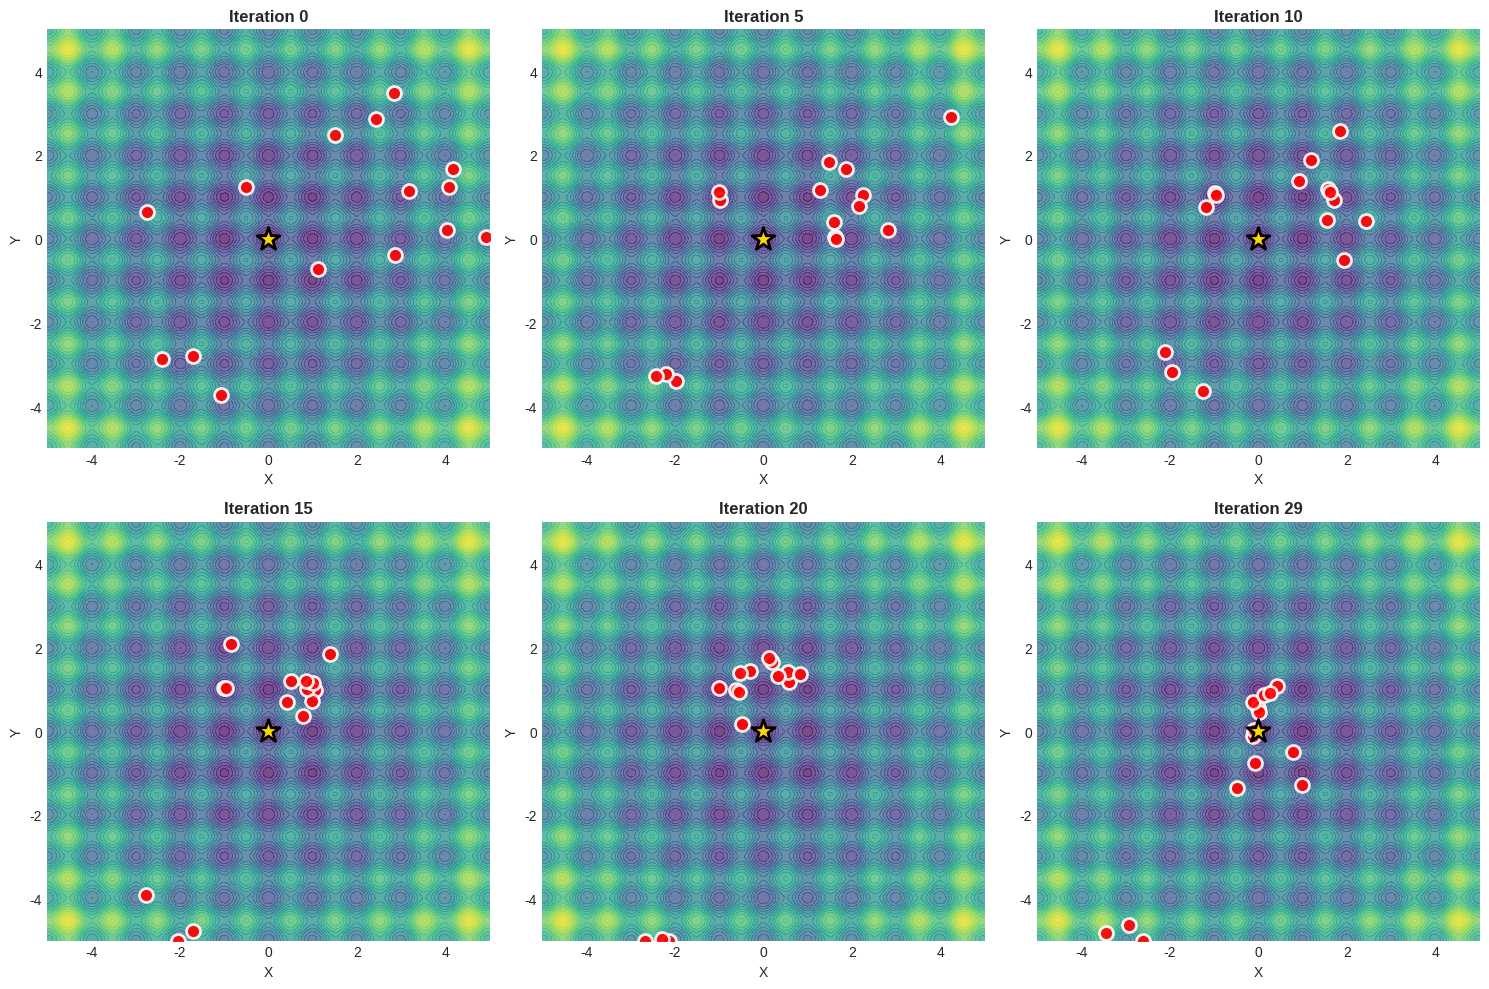
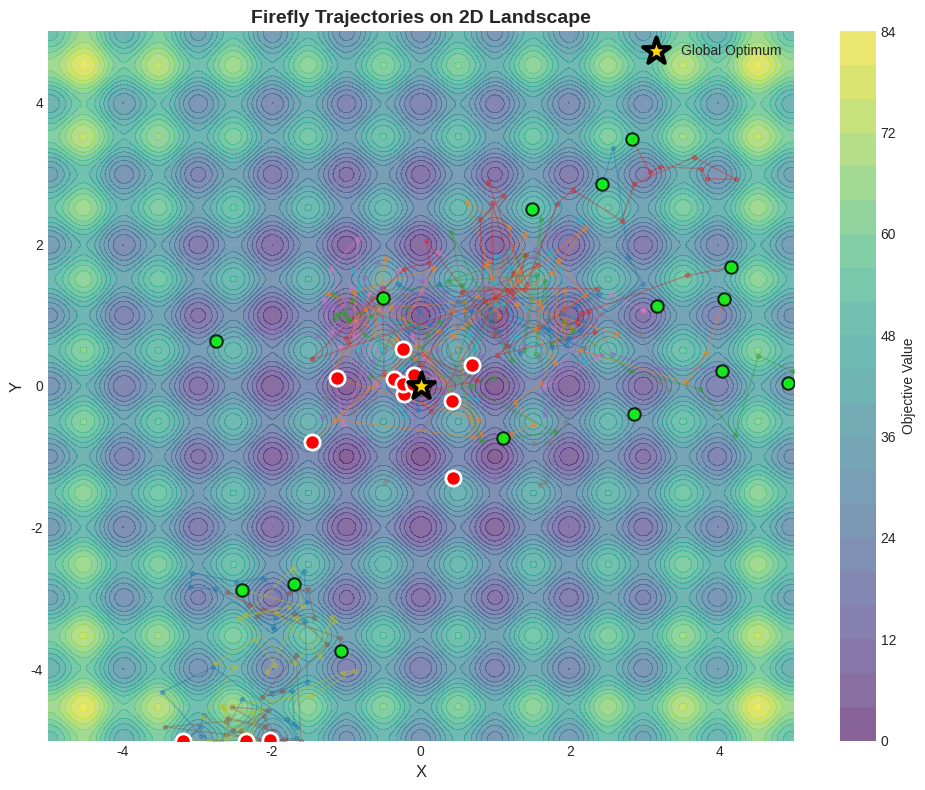

Here is the Python script that generated these plots, in order: (Note: this script raises an exception after producing the figures.)
import numpy as np
import matplotlib.pyplot as plt
from matplotlib import cm

# Set style
plt.style.use('seaborn-v0_8-darkgrid')
%matplotlib inline

# Define a 2D test function: shifted Rastrigin (for visual clarity)
def objective_2d(x, y):
    """2D Rastrigin-like function with optimum at (0, 0)"""
    return 20 + (x**2 - 10*np.cos(2*np.pi*x)) + (y**2 - 10*np.cos(2*np.pi*y))

# Simple FA implementation for 2D visualization
class SimpleFA2D:
    def __init__(self, n_fireflies=15, alpha=0.2, beta0=1.0, gamma=1.0, bounds=(-5, 5)):
        self.n = n_fireflies
        self.alpha = alpha
        self.beta0 = beta0
        self.gamma = gamma
        self.bounds = bounds
        
    def initialize(self):
        """Randomly initialize firefly positions"""
        low, high = self.bounds
        self.positions = np.random.uniform(low, high, (self.n, 2))
        
    def brightness(self, pos):
        """Calculate brightness (inverse of objective)"""
        return -objective_2d(pos[0], pos[1])  # Minimize objective
    
    def distance(self, pos_i, pos_j):
        """Euclidean distance"""
        return np.linalg.norm(pos_i - pos_j)
    
    def attractiveness(self, r):
        """Beta decreases with distance"""
        return self.beta0 * np.exp(-self.gamma * r**2)
    
    def run(self, iterations=30):
        """Run FA and store trajectory"""
        self.initialize()
        trajectory = [self.positions.copy()]
        
        for _ in range(iterations):
            # Calculate brightness for all fireflies
            brightness = np.array([self.brightness(pos) for pos in self.positions])
            
            # Move each firefly toward brighter ones
            new_positions = self.positions.copy()
            for i in range(self.n):
                for j in range(self.n):
                    if brightness[j] > brightness[i]:  # j is brighter than i
                        r = self.distance(self.positions[i], self.positions[j])
                        beta = self.attractiveness(r)
                        # Move i toward j with randomness
                        new_positions[i] += beta * (self.positions[j] - self.positions[i])
                        new_positions[i] += self.alpha * np.random.uniform(-1, 1, 2)
                
                # Keep within bounds
                new_positions[i] = np.clip(new_positions[i], *self.bounds)
            
            self.positions = new_positions
            trajectory.append(self.positions.copy())
        
        return trajectory

print("✓ Simple 2D FA implementation ready")

# Run the 2D FA
fa_2d = SimpleFA2D(n_fireflies=15, alpha=0.2, beta0=1.0, gamma=1.0, bounds=(-5, 5))
trajectory = fa_2d.run(iterations=30)

print(f"Collected trajectory for {len(trajectory)} iterations")
print(f"Number of fireflies: {fa_2d.n}")

# Visualize: snapshots at key iterations
fig, axes = plt.subplots(2, 3, figsize=(15, 10))
axes = axes.flatten()

# Create contour background
x = np.linspace(-5, 5, 200)
y = np.linspace(-5, 5, 200)
X, Y = np.meshgrid(x, y)
Z = objective_2d(X, Y)

# Snapshots at iterations: 0, 5, 10, 15, 20, 30
snapshot_iters = [0, 5, 10, 15, 20, 29]

for idx, iter_num in enumerate(snapshot_iters):
    ax = axes[idx]
    
    # Plot contour
    contour = ax.contourf(X, Y, Z, levels=20, cmap='viridis', alpha=0.7)
    
    # Plot fireflies at this iteration
    positions = trajectory[iter_num]
    ax.scatter(positions[:, 0], positions[:, 1], c='red', s=100, 
              edgecolors='white', linewidth=2, marker='o', zorder=5, alpha=0.9)
    
    # Mark global optimum
    ax.scatter(0, 0, c='gold', s=300, marker='*', 
              edgecolors='black', linewidth=2, zorder=10)
    
    ax.set_xlim(-5, 5)
    ax.set_ylim(-5, 5)
    ax.set_xlabel('X')
    ax.set_ylabel('Y')
    ax.set_title(f'Iteration {iter_num}', fontweight='bold')
    ax.grid(True, alpha=0.3)

plt.tight_layout()
plt.show()

print("🔥 Notice how fireflies cluster around good regions and converge toward the optimum!")

# Alternative: show trails (trajectory lines)
fig, ax = plt.subplots(figsize=(10, 8))

# Plot contour
contour = ax.contourf(X, Y, Z, levels=25, cmap='viridis', alpha=0.6)
plt.colorbar(contour, ax=ax, label='Objective Value')

# Plot trajectory for each firefly
for firefly_idx in range(fa_2d.n):
    path = np.array([traj[firefly_idx] for traj in trajectory])
    ax.plot(path[:, 0], path[:, 1], 'o-', alpha=0.4, linewidth=1, markersize=3)
    
    # Mark start (green) and end (red)
    ax.scatter(path[0, 0], path[0, 1], c='lime', s=80, marker='o', 
              edgecolors='black', linewidth=1.5, zorder=5, alpha=0.8)
    ax.scatter(path[-1, 0], path[-1, 1], c='red', s=120, marker='o', 
              edgecolors='white', linewidth=2, zorder=5)

# Mark global optimum
ax.scatter(0, 0, c='gold', s=400, marker='*', 
          edgecolors='black', linewidth=3, zorder=10, label='Global Optimum')

ax.set_xlabel('X', fontsize=12)
ax.set_ylabel('Y', fontsize=12)
ax.set_title('Firefly Trajectories on 2D Landscape', fontsize=14, fontweight='bold')
ax.legend(loc='upper right', fontsize=10)
ax.grid(True, alpha=0.3)
plt.tight_layout()
plt.show()

import sys
import os

# Add parent directory to path
sys.path.append(os.path.dirname(os.path.abspath('')))

from src.problems.continuous.rastrigin import RastriginProblem
from src.swarm.fa import FireflyContinuousOptimizer

print("✓ Imported project's FA implementation")

# Setup Rastrigin problem in 10 dimensions
dim = 10
problem = RastriginProblem(dim=dim)

# Configure FA
fa_rastrigin = FireflyContinuousOptimizer(
    problem=problem,
    n_fireflies=30,
    alpha=0.2,
    beta0=1.0,
    gamma=1.0,
    seed=42
)

# Run optimization
print(f"Running FA on {dim}D Rastrigin...")
best_solution, best_fitness, history, _ = fa_rastrigin.run(max_iter=100)

print(f"\n✓ Optimization complete!")
print(f"Best fitness found: {best_fitness:.6f}")
print(f"Global optimum: 0.0")
print(f"Initial fitness: {history[0]:.6f}")
print(f"Improvement: {history[0] - best_fitness:.6f}")

# Plot convergence curve for Rastrigin
fig, ax = plt.subplots(figsize=(10, 6))

ax.plot(history, linewidth=2.5, color='#2E86AB', label='FA on Rastrigin')
ax.axhline(y=0, color='red', linestyle='--', linewidth=2, label='Global Optimum')

ax.set_xlabel('Iteration', fontsize=12)
ax.set_ylabel('Best Fitness', fontsize=12)
ax.set_title(f'FA Convergence on {dim}D Rastrigin Function', fontsize=14, fontweight='bold')
ax.legend(fontsize=11)
ax.grid(True, alpha=0.3)
plt.tight_layout()
plt.show()

print(f"📊 Observations:")
print(f"   - FA quickly improves in early iterations")
print(f"   - Convergence slows as it approaches local/global optima")
print(f"   - In high dimensions, reaching exact global optimum (0.0) is very difficult")

from src.problems.discrete.knapsack import KnapsackProblem
from src.swarm.fa import FireflyKnapsackOptimizer

print("✓ Imported Knapsack problem and FA optimizer")

# Create a Knapsack instance
np.random.seed(123)
n_items = 30
values = np.random.randint(10, 100, n_items)
weights = np.random.randint(5, 50, n_items)
capacity = int(0.5 * np.sum(weights))  # 50% of total weight

problem_knapsack = KnapsackProblem(values, weights, capacity)

print(f"Knapsack Problem:")
print(f"  Number of items: {n_items}")
print(f"  Capacity: {capacity}")
print(f"  Total weight if all taken: {np.sum(weights)}")
print(f"  Total value if all taken: {np.sum(values)}")

# Configure FA for Knapsack
fa_knapsack = FireflyKnapsackOptimizer(
    problem=problem_knapsack,
    n_fireflies=25,
    alpha_flip=0.2,
    max_flips_per_move=3,
    seed=42
)

# Run optimization
print(f"\nRunning FA on Knapsack...")
best_solution, best_fitness, history, _ = fa_knapsack.run(max_iter=100)

# FA returns negative fitness (for minimization), negate to get actual value
best_value = -best_fitness
best_weight = np.sum(best_solution * weights)

print(f"\n✓ Optimization complete!")
print(f"Best total value: {best_value:.0f}")
print(f"Best total weight: {best_weight} / {capacity}")
print(f"Feasible: {best_weight <= capacity}")
print(f"Items selected: {np.sum(best_solution)} / {n_items}")
print(f"Initial value: {-history[0]:.0f}")
print(f"Improvement: {best_value - (-history[0]):.0f}")

# Plot convergence curve for Knapsack (negate for actual values)
fig, ax = plt.subplots(figsize=(10, 6))

actual_values = [-h for h in history]  # Convert to maximization (total value)
ax.plot(actual_values, linewidth=2.5, color='#A23B72', label='FA on Knapsack')

ax.set_xlabel('Iteration', fontsize=12)
ax.set_ylabel('Total Value (Profit)', fontsize=12)
ax.set_title(f'FA Convergence on 0–1 Knapsack ({n_items} items)', fontsize=14, fontweight='bold')
ax.legend(fontsize=11)
ax.grid(True, alpha=0.3)
plt.tight_layout()
plt.show()

print(f"📊 Observations:")
print(f"   - Rapid improvement in early iterations (greedy-like behavior)")
print(f"   - Convergence plateaus as feasible space is explored")
print(f"   - Discrete nature causes step-like improvements")

# Visualize the solution: which items were selected?
fig, (ax1, ax2) = plt.subplots(1, 2, figsize=(14, 5))

# Left plot: value and weight of all items
ax1.scatter(weights, values, c='lightgray', s=100, alpha=0.6, label='Not selected')
selected_mask = best_solution == 1
ax1.scatter(weights[selected_mask], values[selected_mask], 
           c='#A23B72', s=150, marker='s', edgecolors='black', linewidth=2,
           label='Selected', zorder=5)

ax1.set_xlabel('Weight', fontsize=12)
ax1.set_ylabel('Value', fontsize=12)
ax1.set_title('Item Selection in Value-Weight Space', fontsize=13, fontweight='bold')
ax1.legend(fontsize=10)
ax1.grid(True, alpha=0.3)

# Right plot: bar chart of selected items
selected_indices = np.where(selected_mask)[0]
selected_vals = values[selected_mask]
selected_wts = weights[selected_mask]

x_pos = np.arange(len(selected_indices))
bars = ax2.bar(x_pos, selected_vals, color='#A23B72', alpha=0.7, edgecolor='black', linewidth=1.5)

# Overlay weights as line
ax2_twin = ax2.twinx()
ax2_twin.plot(x_pos, selected_wts, 'o-', color='red', linewidth=2, markersize=8, label='Weight')

ax2.set_xlabel('Selected Item Index', fontsize=12)
ax2.set_ylabel('Value', fontsize=12, color='#A23B72')
ax2_twin.set_ylabel('Weight', fontsize=12, color='red')
ax2.set_title(f'Selected Items ({len(selected_indices)} total)', fontsize=13, fontweight='bold')
ax2.set_xticks(x_pos)
ax2.set_xticklabels(selected_indices, rotation=45)
ax2_twin.legend(loc='upper right', fontsize=9)
ax2.grid(True, alpha=0.3, axis='y')

plt.tight_layout()
plt.show()

# Side-by-side comparison
fig, (ax1, ax2) = plt.subplots(1, 2, figsize=(15, 5))

# Rastrigin
ax1.plot(history, linewidth=2.5, color='#2E86AB')
ax1.axhline(y=0, color='red', linestyle='--', linewidth=2, alpha=0.7)
ax1.set_xlabel('Iteration', fontsize=12)
ax1.set_ylabel('Best Fitness (minimize)', fontsize=12)
ax1.set_title(f'Rastrigin ({dim}D) - Continuous', fontsize=13, fontweight='bold')
ax1.grid(True, alpha=0.3)

# Knapsack
actual_values_knapsack = [-h for h in history]
ax2.plot(actual_values_knapsack, linewidth=2.5, color='#A23B72')
ax2.set_xlabel('Iteration', fontsize=12)
ax2.set_ylabel('Total Value (maximize)', fontsize=12)
ax2.set_title(f'Knapsack ({n_items} items) - Discrete', fontsize=13, fontweight='bold')
ax2.grid(True, alpha=0.3)

plt.tight_layout()
plt.show()

print("📊 Key differences:")
print("   - Rastrigin: smooth continuous convergence, harder to reach global optimum")
print("   - Knapsack: step-like discrete improvements, fast early gains, then plateau")